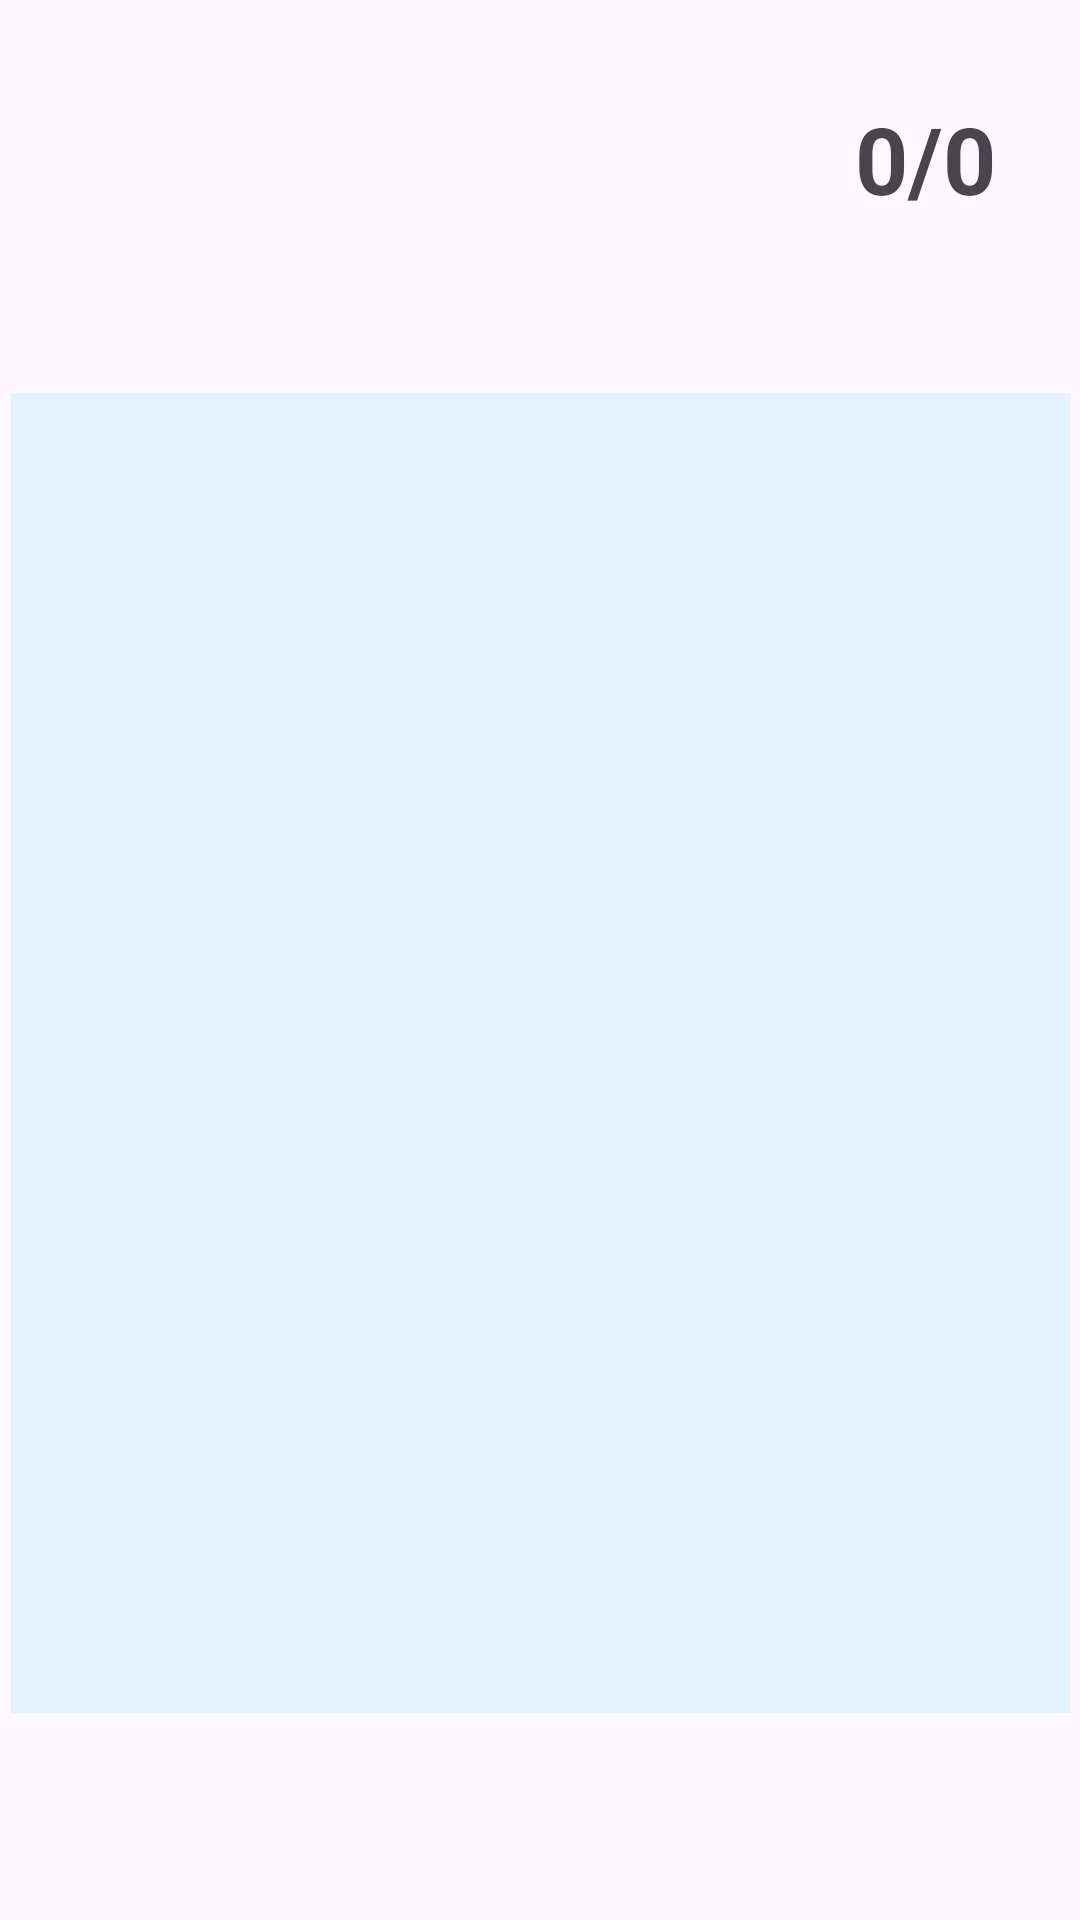

Produce the Android XML layout that renders to this screen, including the resource entries it uses.
<!-- AndroidManifest.xml: application theme Theme.FlashCard_v3 -->
<!-- res/layout/fragment__detailed_card.xml -->
<?xml version="1.0" encoding="utf-8"?>
<layout xmlns:android="http://schemas.android.com/apk/res/android"
    xmlns:app="http://schemas.android.com/apk/res-auto"
    xmlns:tools="http://schemas.android.com/tools">

    <data>
        <variable
            name="viewModel"
            type="com.example.flashcard_v3.CardListViewModel" />
    </data>

    <androidx.constraintlayout.widget.ConstraintLayout
        android:layout_width="match_parent"
        android:layout_height="match_parent"
        tools:context=".CardDetailActivity">

        <TextView
            android:id="@+id/nameTextView"
            android:layout_width="wrap_content"
            android:layout_height="wrap_content"
            android:layout_marginStart="16dp"
            android:layout_marginTop="16dp"
            android:textAlignment="center"
            android:textSize="26sp"
            android:textStyle="bold"
            app:layout_constraintStart_toStartOf="parent"
            app:layout_constraintTop_toTopOf="parent" />

        <TextView
            android:id="@+id/descriptionTextView"
            android:layout_width="353dp"
            android:layout_height="440dp"
            android:layout_marginTop="80dp"
            android:background="@color/material_dynamic_secondary95"
            android:gravity="center"
            android:textSize="27sp"
            android:textStyle="bold|italic"
            app:layout_constraintDimensionRatio="H,358:454"
            app:layout_constraintEnd_toEndOf="parent"
            app:layout_constraintStart_toStartOf="parent"
            app:layout_constraintTop_toBottomOf="@+id/nameTextView" />

        <TextView
            android:id="@+id/priceTextView"
            android:layout_width="wrap_content"
            android:layout_height="wrap_content"
            android:layout_marginTop="16dp"
            android:textAlignment="center"
            android:textSize="30sp"
            android:textStyle="bold"
            app:layout_constraintTop_toBottomOf="@+id/descriptionTextView"
            app:layout_constraintStart_toStartOf="parent"
            app:layout_constraintEnd_toEndOf="parent" />

        <Button
            android:id="@+id/prevButton"
            android:layout_width="0dp"
            android:layout_height="48dp"
            android:layout_marginStart="16dp"
            android:layout_marginTop="16dp"
            android:layout_marginEnd="8dp"
            android:text="Previous"
            app:layout_constraintStart_toStartOf="parent"
            app:layout_constraintEnd_toStartOf="@+id/flipButton"
            app:layout_constraintTop_toBottomOf="@+id/priceTextView" />

        <Button
            android:id="@+id/flipButton"
            android:layout_width="0dp"
            android:layout_height="48dp"
            android:layout_marginStart="8dp"
            android:layout_marginTop="16dp"
            android:layout_marginEnd="8dp"
            android:text="Flip"
            app:layout_constraintStart_toEndOf="@+id/prevButton"
            app:layout_constraintEnd_toStartOf="@+id/nextButton"
            app:layout_constraintTop_toBottomOf="@+id/priceTextView"
            app:layout_constraintHorizontal_bias="0.5" />

        <Button
            android:id="@+id/nextButton"
            android:layout_width="0dp"
            android:layout_height="48dp"
            android:layout_marginStart="8dp"
            android:layout_marginTop="16dp"
            android:layout_marginEnd="16dp"
            android:text="Next"
            app:layout_constraintStart_toEndOf="@+id/flipButton"
            app:layout_constraintEnd_toEndOf="parent"
            app:layout_constraintTop_toBottomOf="@+id/priceTextView" />

        <TextView
            android:id="@+id/textView_index"
            android:layout_width="wrap_content"
            android:layout_height="wrap_content"
            android:layout_marginTop="32dp"
            android:layout_marginEnd="28dp"
            android:text="0/0"
            android:textSize="15pt"
            android:textStyle="bold"
            app:layout_constraintEnd_toEndOf="parent"
            app:layout_constraintTop_toTopOf="parent" />


    </androidx.constraintlayout.widget.ConstraintLayout>
</layout>
<!-- resources referenced by this layout -->
<resources>
  <style name="Theme.FlashCard_v3" parent="Base.Theme.FlashCard_v3" />
  <style name="Base.Theme.FlashCard_v3" parent="Theme.Material3.DayNight.NoActionBar">
          
          
      </style>
</resources>
